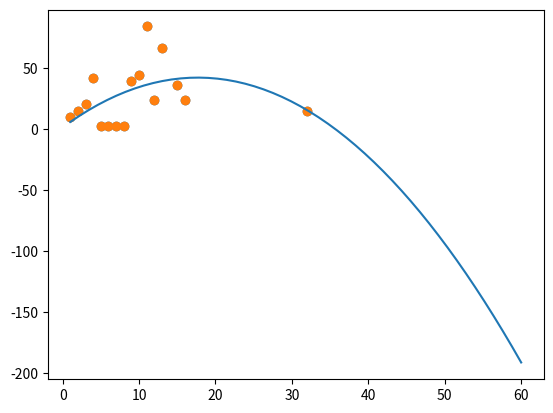

This figure's Python source:
import numpy as np
import scipy.stats as stats
import matplotlib.pyplot as plt

#añadimos los valores de X y Y
x = [1, 2, 3, 4, 5, 6, 7, 8, 9, 10, 11, 12, 13, 32, 15, 16]
y = [10, 15, 20, 42, 2, 2, 2, 2, 39, 44, 84, 24, 66, 15, 36, 24]

#creamos el grafico de dispaercion de los puntos
plt.scatter(x, y)

#ajustamos el grado de regrecion polinomica a 2
model = np.poly1d(np.polyfit(x, y, 2))

#añadimos la lienea del polinomio ajustada al grafico de dispercion
polyline = np.linspace(1, 60, 50)
plt.scatter(x, y)
plt.plot(polyline, model(polyline))
plt.show()
print(model)


